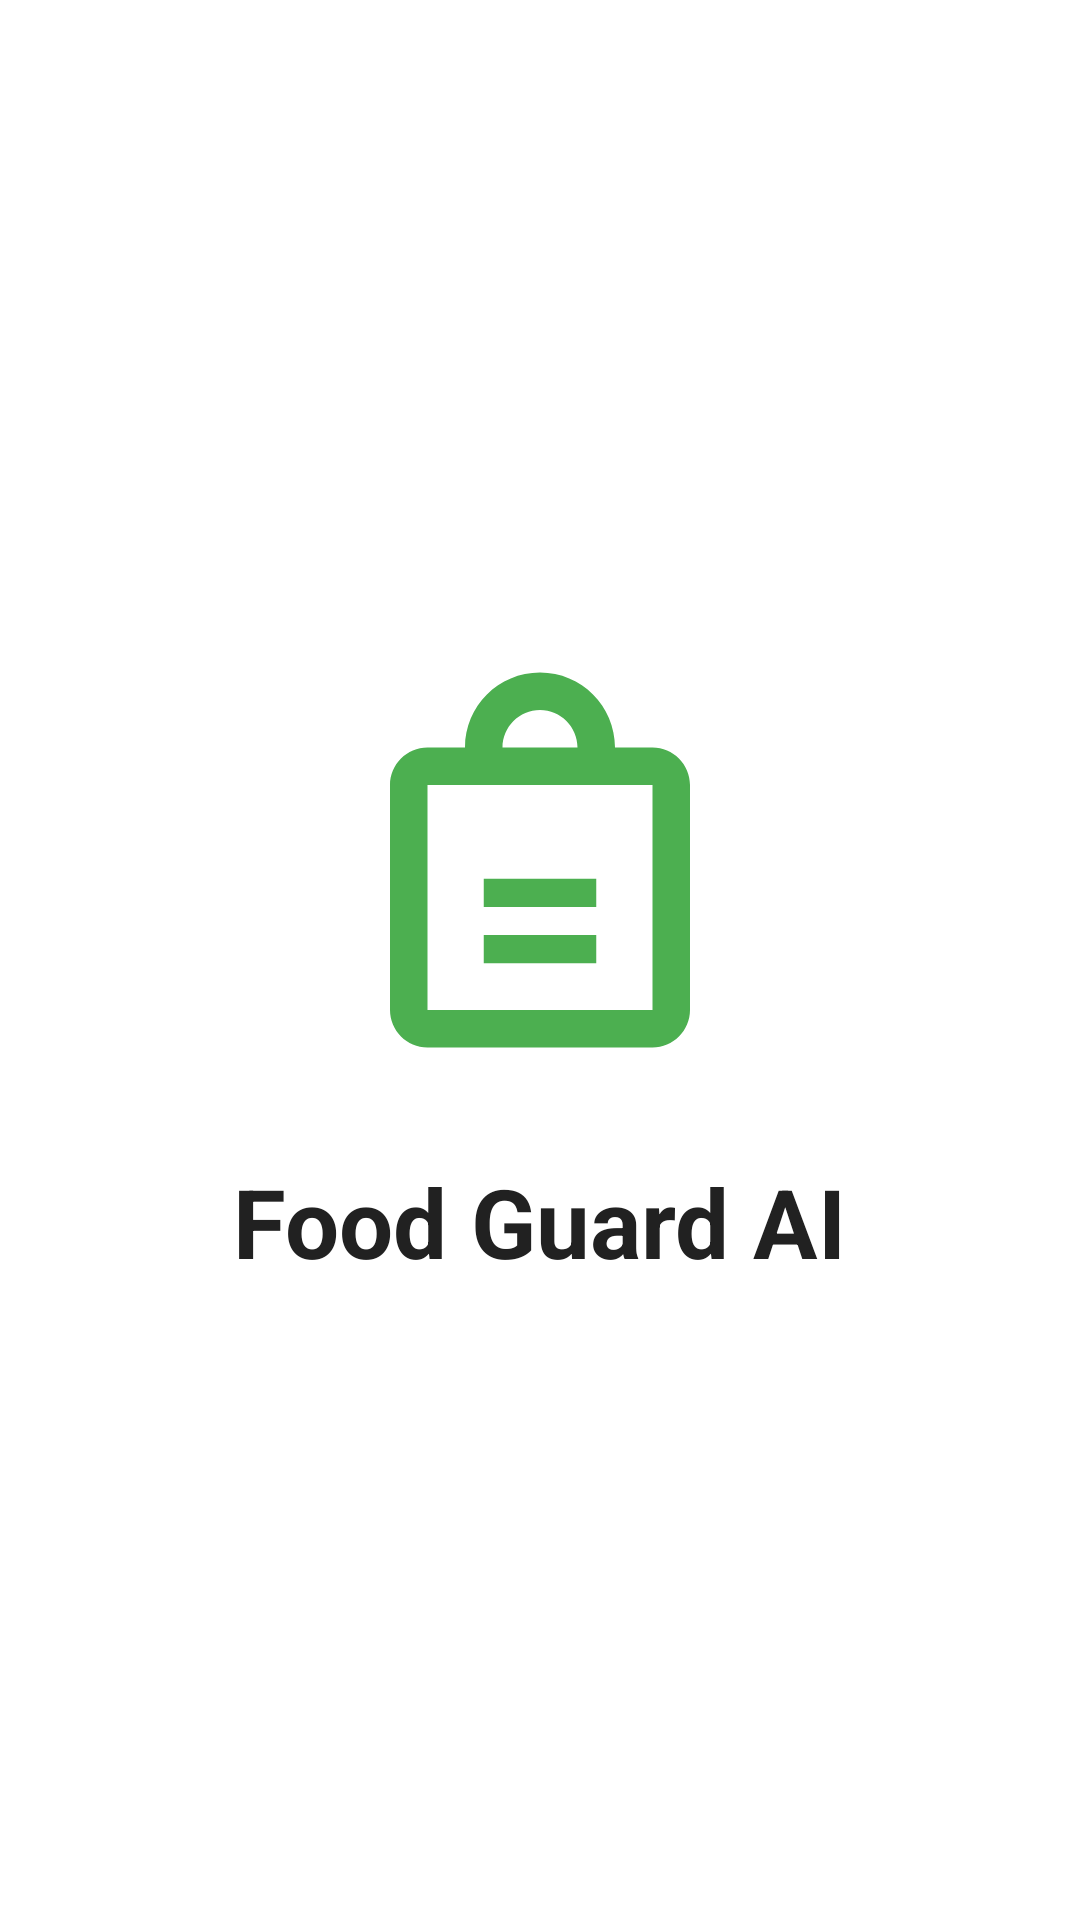

Layout XML and referenced resources for this Android screen:
<!-- AndroidManifest.xml: activity theme Theme.AppCompat.NoActionBar -->
<!-- res/layout/activity_splash.xml -->
<?xml version="1.0" encoding="utf-8"?>
<androidx.constraintlayout.widget.ConstraintLayout xmlns:android="http://schemas.android.com/apk/res/android"
    xmlns:app="http://schemas.android.com/apk/res-auto"
    xmlns:tools="http://schemas.android.com/tools"
    android:layout_width="match_parent"
    android:layout_height="match_parent"
    android:background="@android:color/white"
    tools:context=".SplashActivity">

    <ImageView
        android:id="@+id/imgLogo"
        android:layout_width="150dp"
        android:layout_height="150dp"
        android:src="@drawable/ic_food_scanner"
        app:layout_constraintBottom_toTopOf="@id/tvAppName"
        app:layout_constraintEnd_toEndOf="parent"
        app:layout_constraintStart_toStartOf="parent"
        app:layout_constraintTop_toTopOf="parent"
        app:layout_constraintVertical_chainStyle="packed" />

    <TextView
        android:id="@+id/tvAppName"
        android:layout_width="wrap_content"
        android:layout_height="wrap_content"
        android:layout_marginTop="24dp"
        android:text="@string/app_name"
        android:textColor="@color/primary_text"
        android:textSize="32sp"
        android:textStyle="bold"
        app:layout_constraintBottom_toBottomOf="parent"
        app:layout_constraintEnd_toEndOf="parent"
        app:layout_constraintStart_toStartOf="parent"
        app:layout_constraintTop_toBottomOf="@id/imgLogo" />

</androidx.constraintlayout.widget.ConstraintLayout>
<!-- resources referenced by this layout -->
<resources>
  <color name="primary_text">#212121</color>
  <!-- drawable ic_food_scanner (drawable) -->
  <vector xmlns:android="http://schemas.android.com/apk/res/android"
      android:width="120dp"
      android:height="120dp"
      android:viewportWidth="24"
      android:viewportHeight="24">
      <path
          android:fillColor="#4CAF50"
          android:pathData="M18,6h-2c0,-2.21 -1.79,-4 -4,-4S8,3.79 8,6L6,6c-1.1,0 -2,0.9 -2,2v12c0,1.1 0.9,2 2,2h12c1.1,0 2,-0.9 2,-2L20,8c0,-1.1 -0.9,-2 -2,-2zM12,4c1.1,0 2,0.9 2,2h-4c0,-1.1 0.9,-2 2,-2zM18,20L6,20L6,8h12v12z"/>
      <path
          android:fillColor="#4CAF50"
          android:pathData="M9,13h6v1.5h-6z"/>
      <path
          android:fillColor="#4CAF50"
          android:pathData="M9,16h6v1.5h-6z"/>
  </vector>
  <string name="app_name">Food Guard AI</string>
</resources>
